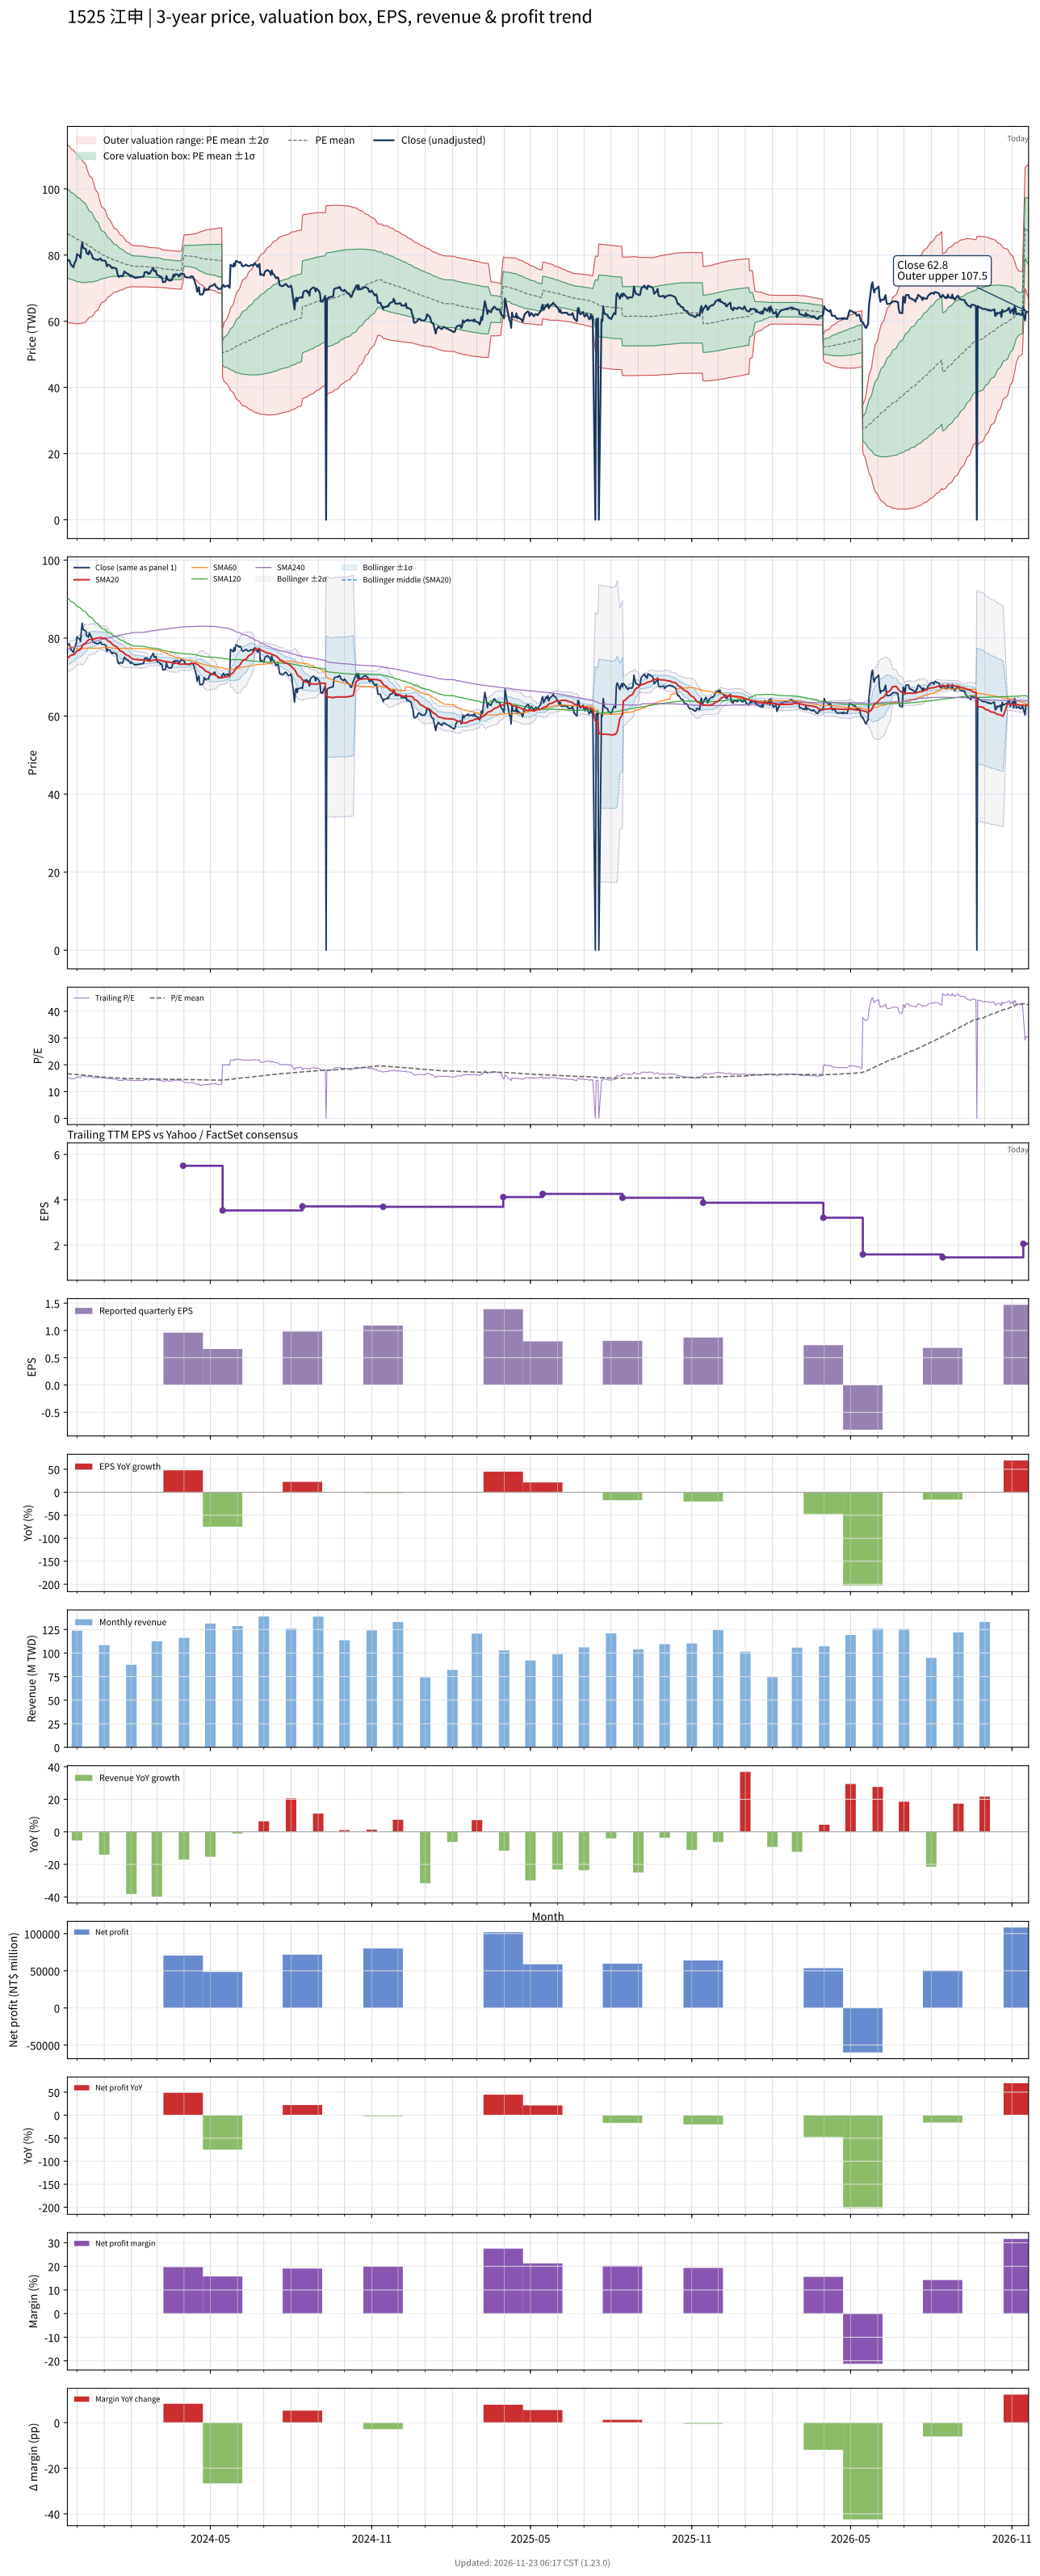

The table this chart was drawn from, first rows:
# chart-version: skill-stock-dynamic-val…
date, close, available_date, period_end, eps, ttm_eps, pe, pe_mean, pe_std, price_m2, price_m1, price_mean, price_p1, price_p2, forward_eps, forward_pe, forward_pe_mean, forward_pe_std, forward_price_m2, forward_price_m1, forward_price_mean, forward_price_p1, forward_price_p2, sma20
2023-11-20, 78.2, 2023-11-14, 2023-09-30, 1.11, 5.19, 15.07, 16.67, 2.575, 59.78, 73.15, 86.51, 99.88, 113.2, , , , , , , , , , 74.83
2023-11-21, 78.4, 2023-11-14, 2023-09-30, 1.11, 5.19, 15.11, 16.64, 2.576, 59.64, 73.02, 86.39, 99.76, 113.1, , , , , , , , , , 75.01
2023-11-22, 78.5, 2023-11-14, 2023-09-30, 1.11, 5.19, 15.13, 16.62, 2.576, 59.52, 72.88, 86.25, 99.62, 113, , , , , , , , , , 75.18
2023-11-23, 77.9, 2023-11-14, 2023-09-30, 1.11, 5.19, 15.01, 16.58, 2.56, 59.46, 72.75, 86.03, 99.32, 112.6, , , , , , , , , , 75.39
2023-11-24, 77.1, 2023-11-14, 2023-09-30, 1.11, 5.19, 14.86, 16.53, 2.536, 59.45, 72.62, 85.78, 98.94, 112.1, , , , , , , , , , 75.59
2023-11-27, 76.3, 2023-11-14, 2023-09-30, 1.11, 5.19, 14.7, 16.48, 2.519, 59.39, 72.47, 85.54, 98.62, 111.7, , , , , , , , , , 75.75
2023-11-28, 77.5, 2023-11-14, 2023-09-30, 1.11, 5.19, 14.93, 16.44, 2.506, 59.33, 72.33, 85.34, 98.34, 111.3, , , , , , , , , , 75.92
2023-11-29, 78, 2023-11-14, 2023-09-30, 1.11, 5.19, 15.03, 16.4, 2.489, 59.29, 72.21, 85.13, 98.04, 111, , , , , , , , , , 76.16
2023-11-30, 78.6, 2023-11-14, 2023-09-30, 1.11, 5.19, 15.14, 16.37, 2.475, 59.24, 72.09, 84.94, 97.79, 110.6, , , , , , , , , , 76.41
2023-12-01, 80.3, 2023-11-14, 2023-09-30, 1.11, 5.19, 15.47, 16.33, 2.459, 59.24, 72, 84.76, 97.52, 110.3, , , , , , , , , , 76.73
2023-12-04, 79.7, 2023-11-14, 2023-09-30, 1.11, 5.19, 15.36, 16.29, 2.435, 59.28, 71.92, 84.55, 97.19, 109.8, , , , , , , , , , 76.96
2023-12-05, 79.1, 2023-11-14, 2023-09-30, 1.11, 5.19, 15.24, 16.25, 2.411, 59.31, 71.83, 84.34, 96.86, 109.4, , , , , , , , , , 77.17
2023-12-06, 82.3, 2023-11-14, 2023-09-30, 1.11, 5.19, 15.86, 16.22, 2.386, 59.4, 71.78, 84.16, 96.54, 108.9, , , , , , , , , , 77.5
2023-12-07, 83.8, 2023-11-14, 2023-09-30, 1.11, 5.19, 16.15, 16.19, 2.369, 59.43, 71.73, 84.03, 96.32, 108.6, , , , , , , , , , 77.96
2023-12-08, 82.2, 2023-11-14, 2023-09-30, 1.11, 5.19, 15.84, 16.16, 2.349, 59.49, 71.67, 83.86, 96.05, 108.2, , , , , , , , , , 78.36
2023-12-11, 81.8, 2023-11-14, 2023-09-30, 1.11, 5.19, 15.76, 16.11, 2.296, 59.78, 71.7, 83.61, 95.53, 107.4, , , , , , , , , , 78.74
2023-12-12, 80.5, 2023-11-14, 2023-09-30, 1.11, 5.19, 15.51, 16.05, 2.219, 60.28, 71.79, 83.31, 94.83, 106.3, , , , , , , , , , 79.03
2023-12-13, 80.5, 2023-11-14, 2023-09-30, 1.11, 5.19, 15.51, 16.01, 2.171, 60.54, 71.8, 83.07, 94.34, 105.6, , , , , , , , , , 79.26
2023-12-14, 80.2, 2023-11-14, 2023-09-30, 1.11, 5.19, 15.45, 15.95, 2.109, 60.91, 71.86, 82.8, 93.75, 104.7, , , , , , , , , , 79.48
2023-12-15, 81.3, 2023-11-14, 2023-09-30, 1.11, 5.19, 15.66, 15.91, 2.061, 61.18, 71.88, 82.58, 93.28, 104, , , , , , , , , , 79.61
2023-12-18, 80, 2023-11-14, 2023-09-30, 1.11, 5.19, 15.41, 15.87, 2.019, 61.4, 71.88, 82.36, 92.84, 103.3, , , , , , , , , , 79.7
2023-12-19, 79, 2023-11-14, 2023-09-30, 1.11, 5.19, 15.22, 15.82, 1.964, 61.73, 71.92, 82.11, 92.31, 102.5, , , , , , , , , , 79.73
2023-12-20, 79, 2023-11-14, 2023-09-30, 1.11, 5.19, 15.22, 15.78, 1.915, 62.01, 71.94, 81.88, 91.82, 101.8, , , , , , , , , , 79.75
2023-12-21, 78.8, 2023-11-14, 2023-09-30, 1.11, 5.19, 15.18, 15.72, 1.843, 62.48, 72.04, 81.61, 91.17, 100.7, , , , , , , , , , 79.8
2023-12-22, 78.7, 2023-11-14, 2023-09-30, 1.11, 5.19, 15.16, 15.68, 1.776, 62.91, 72.13, 81.35, 90.57, 99.79, , , , , , , , , , 79.88
2023-12-25, 78.5, 2023-11-14, 2023-09-30, 1.11, 5.19, 15.13, 15.62, 1.698, 63.45, 72.27, 81.08, 89.9, 98.71, , , , , , , , , , 79.99
2023-12-26, 78.8, 2023-11-14, 2023-09-30, 1.11, 5.19, 15.18, 15.57, 1.606, 64.13, 72.47, 80.81, 89.14, 97.48, , , , , , , , , , 80.06
2023-12-27, 78.8, 2023-11-14, 2023-09-30, 1.11, 5.19, 15.18, 15.52, 1.53, 64.68, 72.62, 80.56, 88.5, 96.44, , , , , , , , , , 80.09
2023-12-28, 79, 2023-11-14, 2023-09-30, 1.11, 5.19, 15.22, 15.48, 1.459, 65.18, 72.76, 80.33, 87.9, 95.48, , , , , , , , , , 80.11
2023-12-29, 78.4, 2023-11-14, 2023-09-30, 1.11, 5.19, 15.11, 15.44, 1.399, 65.59, 72.85, 80.12, 87.38, 94.64, , , , , , , , , , 80.02
2024-01-02, 78.3, 2023-11-14, 2023-09-30, 1.11, 5.19, 15.09, 15.39, 1.33, 66.09, 72.99, 79.9, 86.8, 93.71, , , , , , , , , , 79.95
2024-01-03, 77.9, 2023-11-14, 2023-09-30, 1.11, 5.19, 15.01, 15.36, 1.278, 66.44, 73.08, 79.71, 86.34, 92.97, , , , , , , , , , 79.89
2024-01-04, 76.6, 2023-11-14, 2023-09-30, 1.11, 5.19, 14.76, 15.32, 1.22, 66.84, 73.17, 79.5, 85.83, 92.16, , , , , , , , , , 79.61
2024-01-05, 77.1, 2023-11-14, 2023-09-30, 1.11, 5.19, 14.86, 15.28, 1.155, 67.31, 73.3, 79.3, 85.29, 91.28, , , , , , , , , , 79.27
2024-01-08, 76.8, 2023-11-14, 2023-09-30, 1.11, 5.19, 14.8, 15.24, 1.099, 67.7, 73.4, 79.11, 84.81, 90.51, , , , , , , , , , 79
2024-01-09, 76.3, 2023-11-14, 2023-09-30, 1.11, 5.19, 14.7, 15.21, 1.055, 67.99, 73.46, 78.94, 84.41, 89.89, , , , , , , , , , 78.72
2024-01-10, 76, 2023-11-14, 2023-09-30, 1.11, 5.19, 14.64, 15.18, 1.022, 68.18, 73.49, 78.79, 84.09, 89.39, , , , , , , , , , 78.5
2024-01-11, 76.3, 2023-11-14, 2023-09-30, 1.11, 5.19, 14.7, 15.15, 0.9801, 68.46, 73.54, 78.63, 83.72, 88.8, , , , , , , , , , 78.29
2024-01-12, 76.2, 2023-11-14, 2023-09-30, 1.11, 5.19, 14.68, 15.12, 0.936, 68.76, 73.61, 78.47, 83.33, 88.19, , , , , , , , , , 78.09
2024-01-15, 75.9, 2023-11-14, 2023-09-30, 1.11, 5.19, 14.62, 15.1, 0.9157, 68.85, 73.6, 78.36, 83.11, 87.86, , , , , , , , , , 77.82
2024-01-16, 74.4, 2023-11-14, 2023-09-30, 1.11, 5.19, 14.34, 15.07, 0.8854, 69.02, 73.61, 78.21, 82.8, 87.4, , , , , , , , , , 77.54
2024-01-17, 73.6, 2023-11-14, 2023-09-30, 1.11, 5.19, 14.18, 15.04, 0.8684, 69.07, 73.57, 78.08, 82.59, 87.1, , , , , , , , , , 77.27
2024-01-18, 73.4, 2023-11-14, 2023-09-30, 1.11, 5.19, 14.14, 15.02, 0.8419, 69.2, 73.57, 77.94, 82.3, 86.67, , , , , , , , , , 76.99
2024-01-19, 73.7, 2023-11-14, 2023-09-30, 1.11, 5.19, 14.2, 14.99, 0.8096, 69.38, 73.58, 77.79, 81.99, 86.19, , , , , , , , , , 76.73
2024-01-22, 73.6, 2023-11-14, 2023-09-30, 1.11, 5.19, 14.18, 14.96, 0.7839, 69.51, 73.58, 77.65, 81.72, 85.79, , , , , , , , , , 76.48
2024-01-23, 74.3, 2023-11-14, 2023-09-30, 1.11, 5.19, 14.32, 14.94, 0.7555, 69.68, 73.6, 77.52, 81.44, 85.36, , , , , , , , , , 76.27
2024-01-24, 75.1, 2023-11-14, 2023-09-30, 1.11, 5.19, 14.47, 14.92, 0.7379, 69.76, 73.59, 77.42, 81.25, 85.08, , , , , , , , , , 76.08
2024-01-25, 74.8, 2023-11-14, 2023-09-30, 1.11, 5.19, 14.41, 14.89, 0.7105, 69.93, 73.62, 77.3, 80.99, 84.68, , , , , , , , , , 75.89
2024-01-26, 74.6, 2023-11-14, 2023-09-30, 1.11, 5.19, 14.37, 14.87, 0.6789, 70.13, 73.66, 77.18, 80.7, 84.23, , , , , , , , , , 75.67
2024-01-29, 74.2, 2023-11-14, 2023-09-30, 1.11, 5.19, 14.3, 14.85, 0.6562, 70.26, 73.67, 77.07, 80.48, 83.88, , , , , , , , , , 75.45
2024-01-30, 73.9, 2023-11-14, 2023-09-30, 1.11, 5.19, 14.24, 14.83, 0.6333, 70.39, 73.67, 76.96, 80.25, 83.53, , , , , , , , , , 75.23
2024-01-31, 73.5, 2023-11-14, 2023-09-30, 1.11, 5.19, 14.16, 14.81, 0.6212, 70.42, 73.64, 76.87, 80.09, 83.32, , , , , , , , , , 75.02
2024-02-01, 73.9, 2023-11-14, 2023-09-30, 1.11, 5.19, 14.24, 14.79, 0.6117, 70.44, 73.61, 76.79, 79.96, 83.14, , , , , , , , , , 74.88
2024-02-02, 73.6, 2023-11-14, 2023-09-30, 1.11, 5.19, 14.18, 14.78, 0.6035, 70.44, 73.57, 76.71, 79.84, 82.97, , , , , , , , , , 74.7
2024-02-05, 73.1, 2023-11-14, 2023-09-30, 1.11, 5.19, 14.08, 14.76, 0.5981, 70.42, 73.52, 76.63, 79.73, 82.84, , , , , , , , , , 74.52
2024-02-15, 73.5, 2023-11-14, 2023-09-30, 1.11, 5.19, 14.16, 14.75, 0.5937, 70.4, 73.48, 76.56, 79.64, 82.72, , , , , , , , , , 74.38
2024-02-16, 74.8, 2023-11-14, 2023-09-30, 1.11, 5.19, 14.41, 14.74, 0.5872, 70.41, 73.45, 76.5, 79.55, 82.6, , , , , , , , , , 74.32
2024-02-19, 74.9, 2023-11-14, 2023-09-30, 1.11, 5.19, 14.43, 14.73, 0.5829, 70.4, 73.43, 76.45, 79.48, 82.5, , , , , , , , , , 74.25
2024-02-20, 74.3, 2023-11-14, 2023-09-30, 1.11, 5.19, 14.32, 14.72, 0.5785, 70.39, 73.39, 76.4, 79.4, 82.4, , , , , , , , , , 74.16
... 669 more rows
